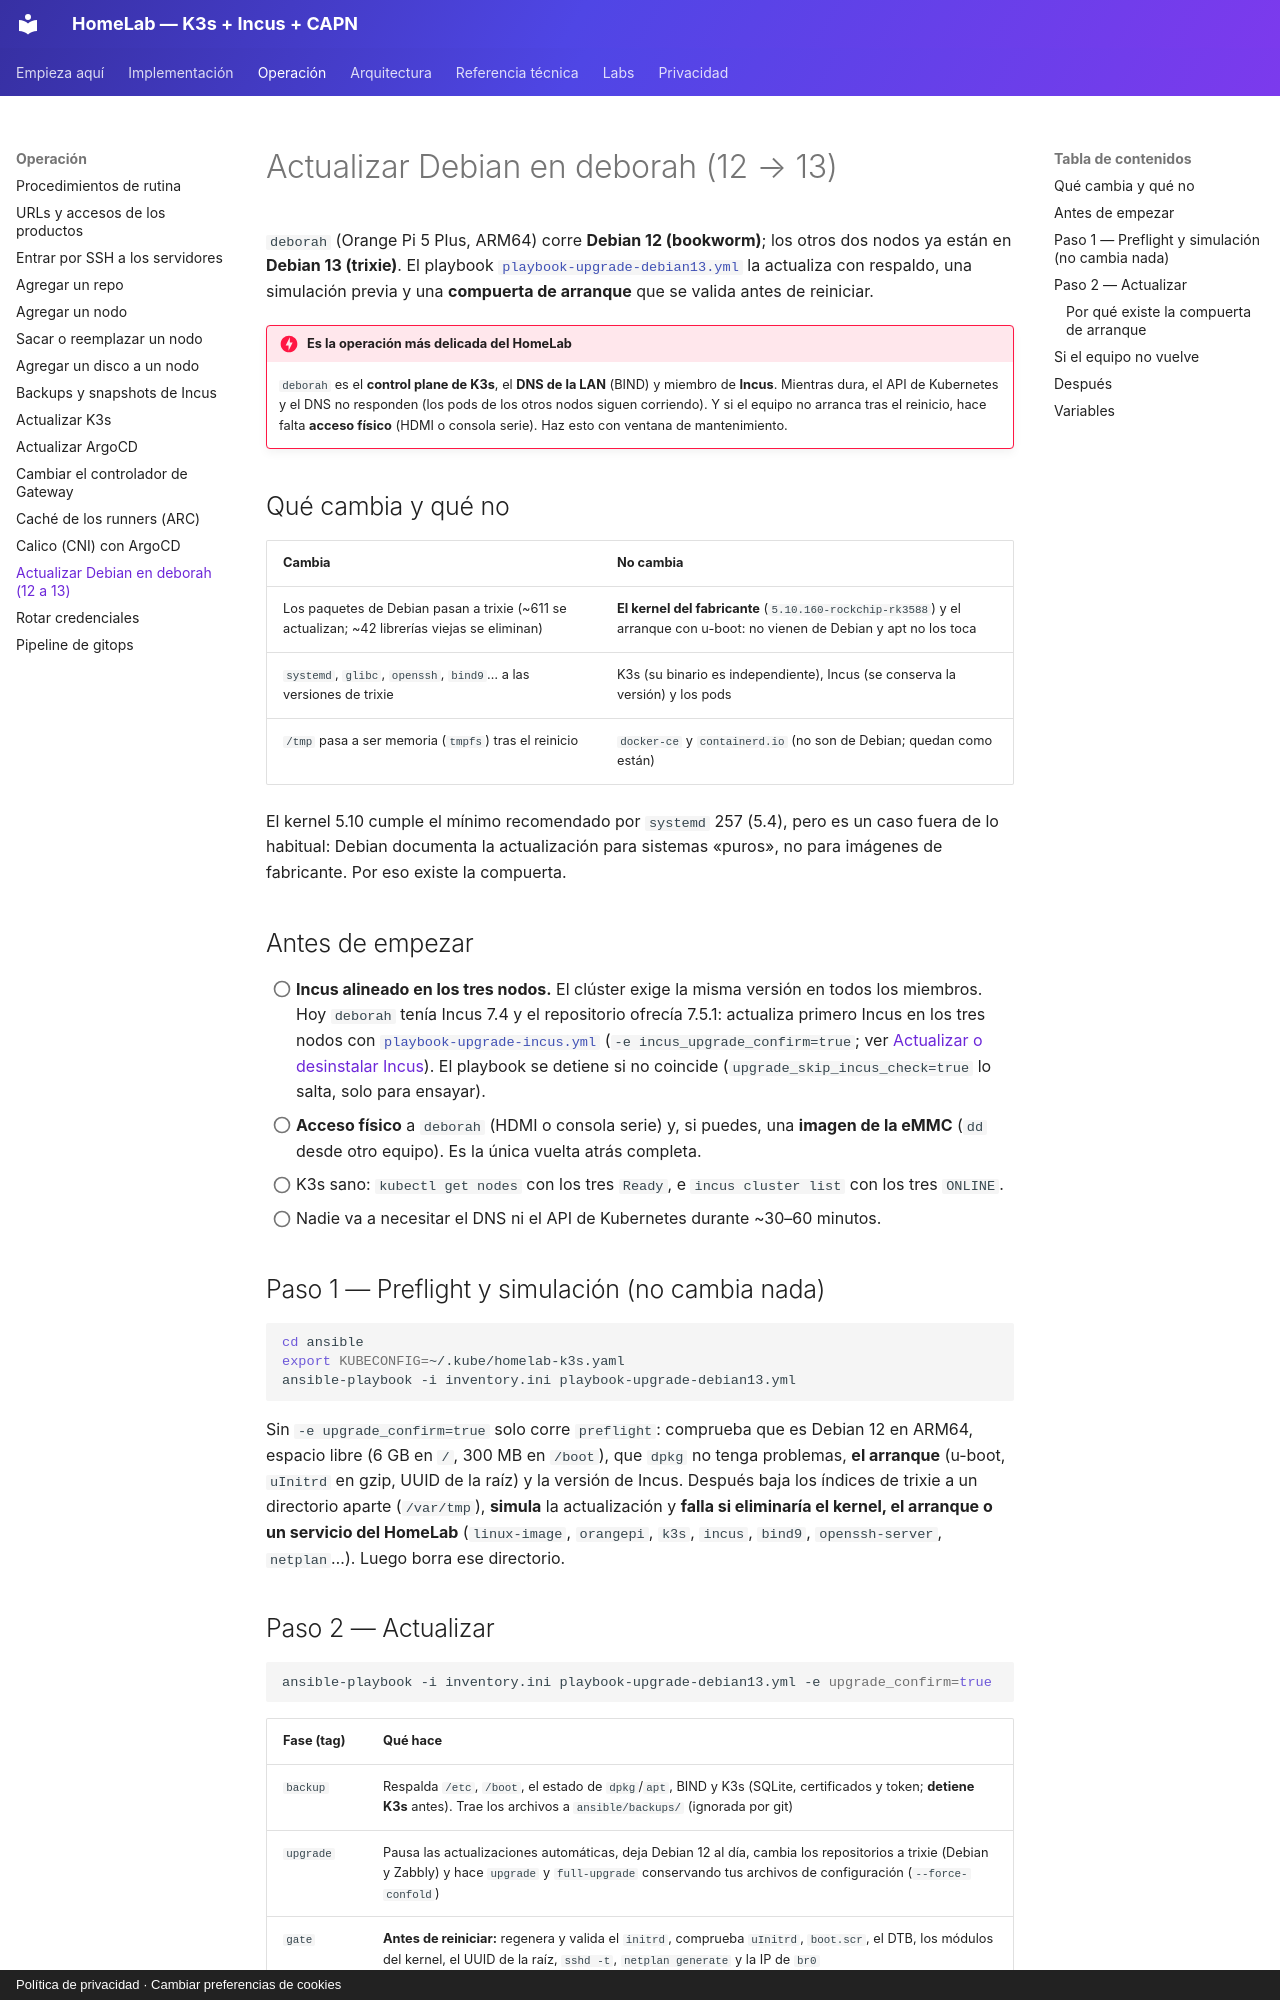

repository: symintel/homelab · page: operacion/actualizar-debian-deborah/index.html · generator: mkdocs · copyright: Política de privacidad · Cambiar preferencias de cookies

# Actualizar Debian en deborah (12 → 13)

`deborah` (Orange Pi 5 Plus, ARM64) corre **Debian 12 (bookworm)**; los otros dos nodos ya están en **Debian 13
(trixie)**. El playbook
[`playbook-upgrade-debian13.yml`](https://github.com/symintel/homelab/blob/main/ansible/playbook-upgrade-debian13.yml)
la actualiza con respaldo, una simulación previa y una **compuerta de arranque** que se valida antes de reiniciar.

!!! danger "Es la operación más delicada del HomeLab"
    `deborah` es el **control plane de K3s**, el **DNS de la LAN** (BIND) y miembro de **Incus**. Mientras dura, el
    API de Kubernetes y el DNS no responden (los pods de los otros nodos siguen corriendo). Y si el equipo no arranca
    tras el reinicio, hace falta **acceso físico** (HDMI o consola serie). Haz esto con ventana de mantenimiento.

## Qué cambia y qué no

| Cambia | No cambia |
|---|---|
| Los paquetes de Debian pasan a trixie (~611 se actualizan; ~42 librerías viejas se eliminan) | **El kernel del fabricante** (`5.10.160-rockchip-rk3588`) y el arranque con u-boot: no vienen de Debian y apt no los toca |
| `systemd`, `glibc`, `openssh`, `bind9`… a las versiones de trixie | K3s (su binario es independiente), Incus (se conserva la versión) y los pods |
| `/tmp` pasa a ser memoria (`tmpfs`) tras el reinicio | `docker-ce` y `containerd.io` (no son de Debian; quedan como están) |

El kernel 5.10 cumple el mínimo recomendado por `systemd` 257 (5.4), pero es un caso fuera de lo habitual: Debian
documenta la actualización para sistemas «puros», no para imágenes de fabricante. Por eso existe la compuerta.

## Antes de empezar

- [ ] **Incus alineado en los tres nodos.** El clúster exige la misma versión en todos los miembros. Hoy `deborah`
  tenía Incus 7.4 y el repositorio ofrecía 7.5.1: actualiza primero Incus en los tres nodos con
  [`playbook-upgrade-incus.yml`](https://github.com/symintel/homelab/blob/main/ansible/playbook-upgrade-incus.yml)
  (`-e incus_upgrade_confirm=true`; ver [Actualizar o desinstalar Incus](../incus/cluster-setup.md#actualizar-o-desinstalar-incus)).
  El playbook se detiene si no coincide (`upgrade_skip_incus_check=true` lo salta, solo para ensayar).
- [ ] **Acceso físico** a `deborah` (HDMI o consola serie) y, si puedes, una **imagen de la eMMC** (`dd` desde otro
  equipo). Es la única vuelta atrás completa.
- [ ] K3s sano: `kubectl get nodes` con los tres `Ready`, e `incus cluster list` con los tres `ONLINE`.
- [ ] Nadie va a necesitar el DNS ni el API de Kubernetes durante ~30–60 minutos.

## Paso 1 — Preflight y simulación (no cambia nada)

```bash
cd ansible
export KUBECONFIG=~/.kube/homelab-k3s.yaml
ansible-playbook -i inventory.ini playbook-upgrade-debian13.yml
```

Sin `-e upgrade_confirm=true` solo corre `preflight`: comprueba que es Debian 12 en ARM64, espacio libre
(6 GB en `/`, 300 MB en `/boot`), que `dpkg` no tenga problemas, **el arranque** (u-boot, `uInitrd` en gzip, UUID de la
raíz) y la versión de Incus. Después baja los índices de trixie a un directorio aparte (`/var/tmp`), **simula** la
actualización y **falla si eliminaría el kernel, el arranque o un servicio del HomeLab** (`linux-image`, `orangepi`,
`k3s`, `incus`, `bind9`, `openssh-server`, `netplan`…). Luego borra ese directorio.
